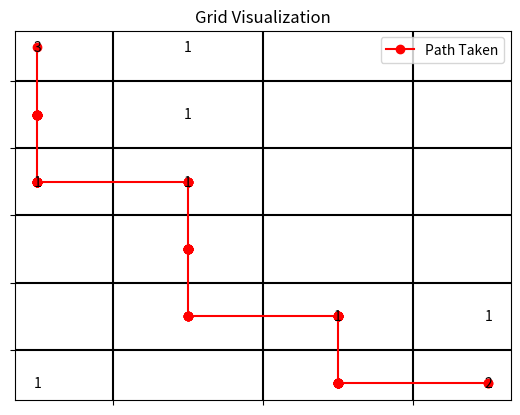

This chart was generated by the following Python code:
import matplotlib.pyplot as plt
import numpy as np
from matplotlib.patches import RegularPolygon

# Define grid size and obstacles
grid_size = 6
obstacles = [2, 10, 11, 20, 21, 27, 33]

# Create a matrix to represent the grid
grid = np.zeros((grid_size, grid_size))

# Mark obstacles
for obstacle in obstacles:
    row = (obstacle - 1) // grid_size
    col = (obstacle - 1) % grid_size
    grid[row, col] = 1

# Mark start and target positions
start_position = 5
target_position = 32
start_row, start_col = (start_position - 1) // grid_size, (start_position - 1) % grid_size
target_row, target_col = (target_position - 1) // grid_size, (target_position - 1) % grid_size

grid[start_row, start_col] = 2  # Mark start with 2
grid[target_row, target_col] = 3  # Mark target with 3

# Initialize the path list
path_taken = [(start_row, start_col)]

# Calculate the path without animation
alpha_values = np.linspace(0, 1, num=100)
for alpha in alpha_values:
    new_row = int((1 - alpha) * start_row + alpha * target_row)
    new_col = int((1 - alpha) * start_col + alpha * target_col)
    path_taken.append((new_row, new_col))

# Set up the figure and axis
fig, ax = plt.subplots()
ticks = np.arange(-0.5, grid_size, 1)
plt.xticks(ticks, [])
plt.yticks(ticks, [])

# Add grid lines
plt.grid(True, which='both', color='black', linewidth=1.5)

# Add labels
for i in range(grid_size):
    for j in range(grid_size):
        value = int(grid[i, j])
        if value != 0:  # If not an empty cell
            plt.text(j, i, value, ha='center', va='center', fontsize=10)

plt.title('Grid Visualization')

# Plot the path
path_taken = np.array(path_taken)
plt.plot(path_taken[:, 1], path_taken[:, 0], marker='o', color='red', label='Path Taken')
plt.legend()

# Show the plot
plt.show()

# Print out the path taken
print("Path taken:")
for position in path_taken:
    print(position)
